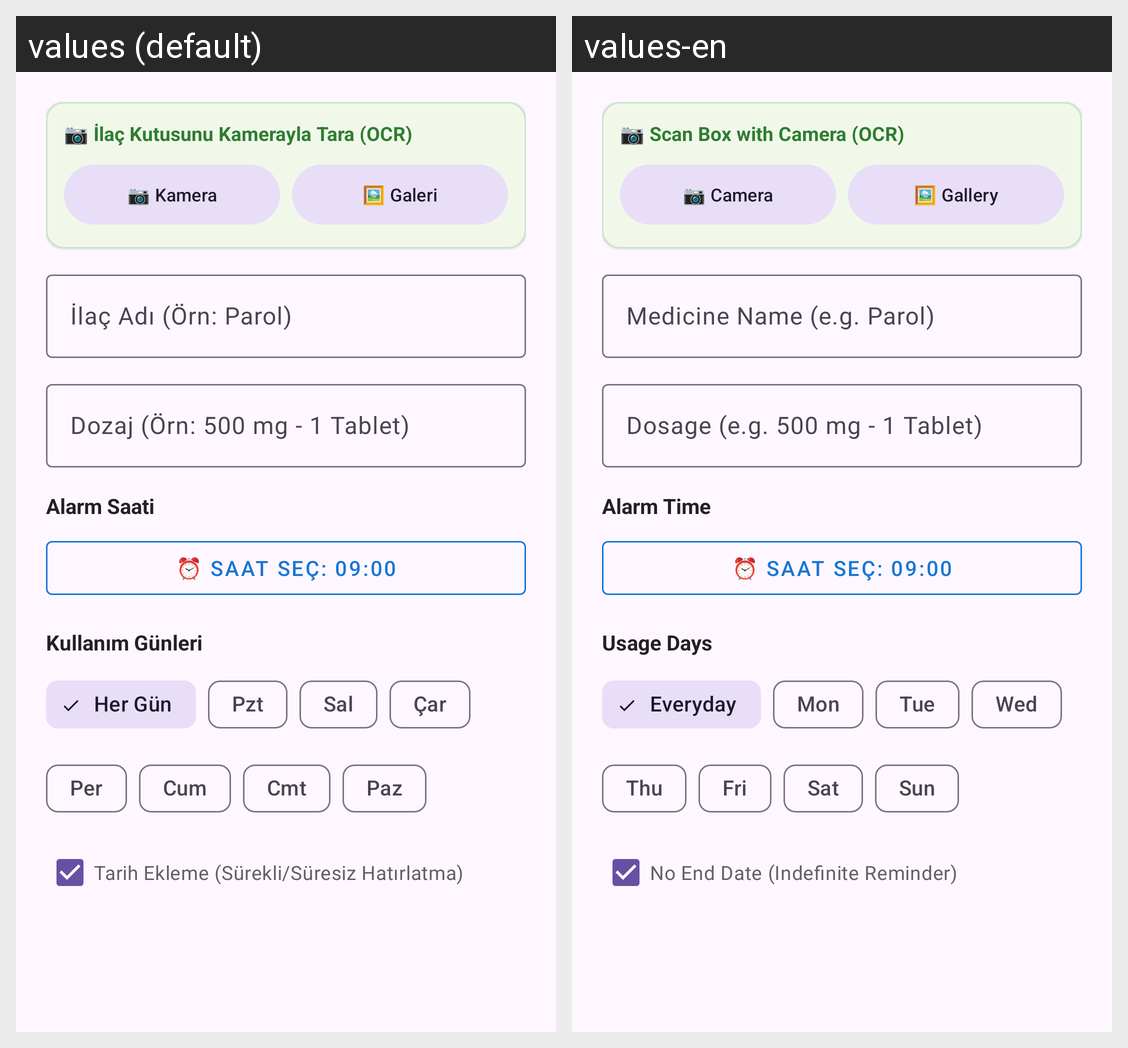

This grid shows one Android layout under two languages. Give, for every string resource on the screen, its name, the default text and each shown locale's text.
Android screen res/layout/dialog_add_ilac.xml rendered under 2 locales, left to right: values (default), values-en. Device: Nexus 5 (rendered at 1080×1920; each locale shown at half size, 540×960, under a caption strip naming it); theme Theme.IlacTakipMobil.
Strings drawn on this screen, with the default value and each locale's value (text and hints the layout hard-codes, and strings that could not be matched under every locale, appear in the picture but are not listed):

ocr_title
  values: 📷 İlaç Kutusunu Kamerayla Tara (OCR)
  values-en: 📷 Scan Box with Camera (OCR)

btn_camera
  values: 📷 Kamera
  values-en: 📷 Camera

btn_gallery
  values: 🖼️ Galeri
  values-en: 🖼️ Gallery

hint_medicine_name
  values: İlaç Adı (Örn: Parol)
  values-en: Medicine Name (e.g. Parol)

hint_dosage
  values: Dozaj (Örn: 500 mg - 1 Tablet)
  values-en: Dosage (e.g. 500 mg - 1 Tablet)

label_alarm_time
  values: Alarm Saati
  values-en: Alarm Time

label_usage_days
  values: Kullanım Günleri
  values-en: Usage Days

day_everyday
  values: Her Gün
  values-en: Everyday

day_mon
  values: Pzt
  values-en: Mon

day_tue
  values: Sal
  values-en: Tue

day_wed
  values: Çar
  values-en: Wed

day_thu
  values: Per
  values-en: Thu

day_fri
  values: Cum
  values-en: Fri

day_sat
  values: Cmt
  values-en: Sat

day_sun
  values: Paz
  values-en: Sun

cb_no_date
  values: Tarih Ekleme (Sürekli/Süresiz Hatırlatma)
  values-en: No End Date (Indefinite Reminder)
